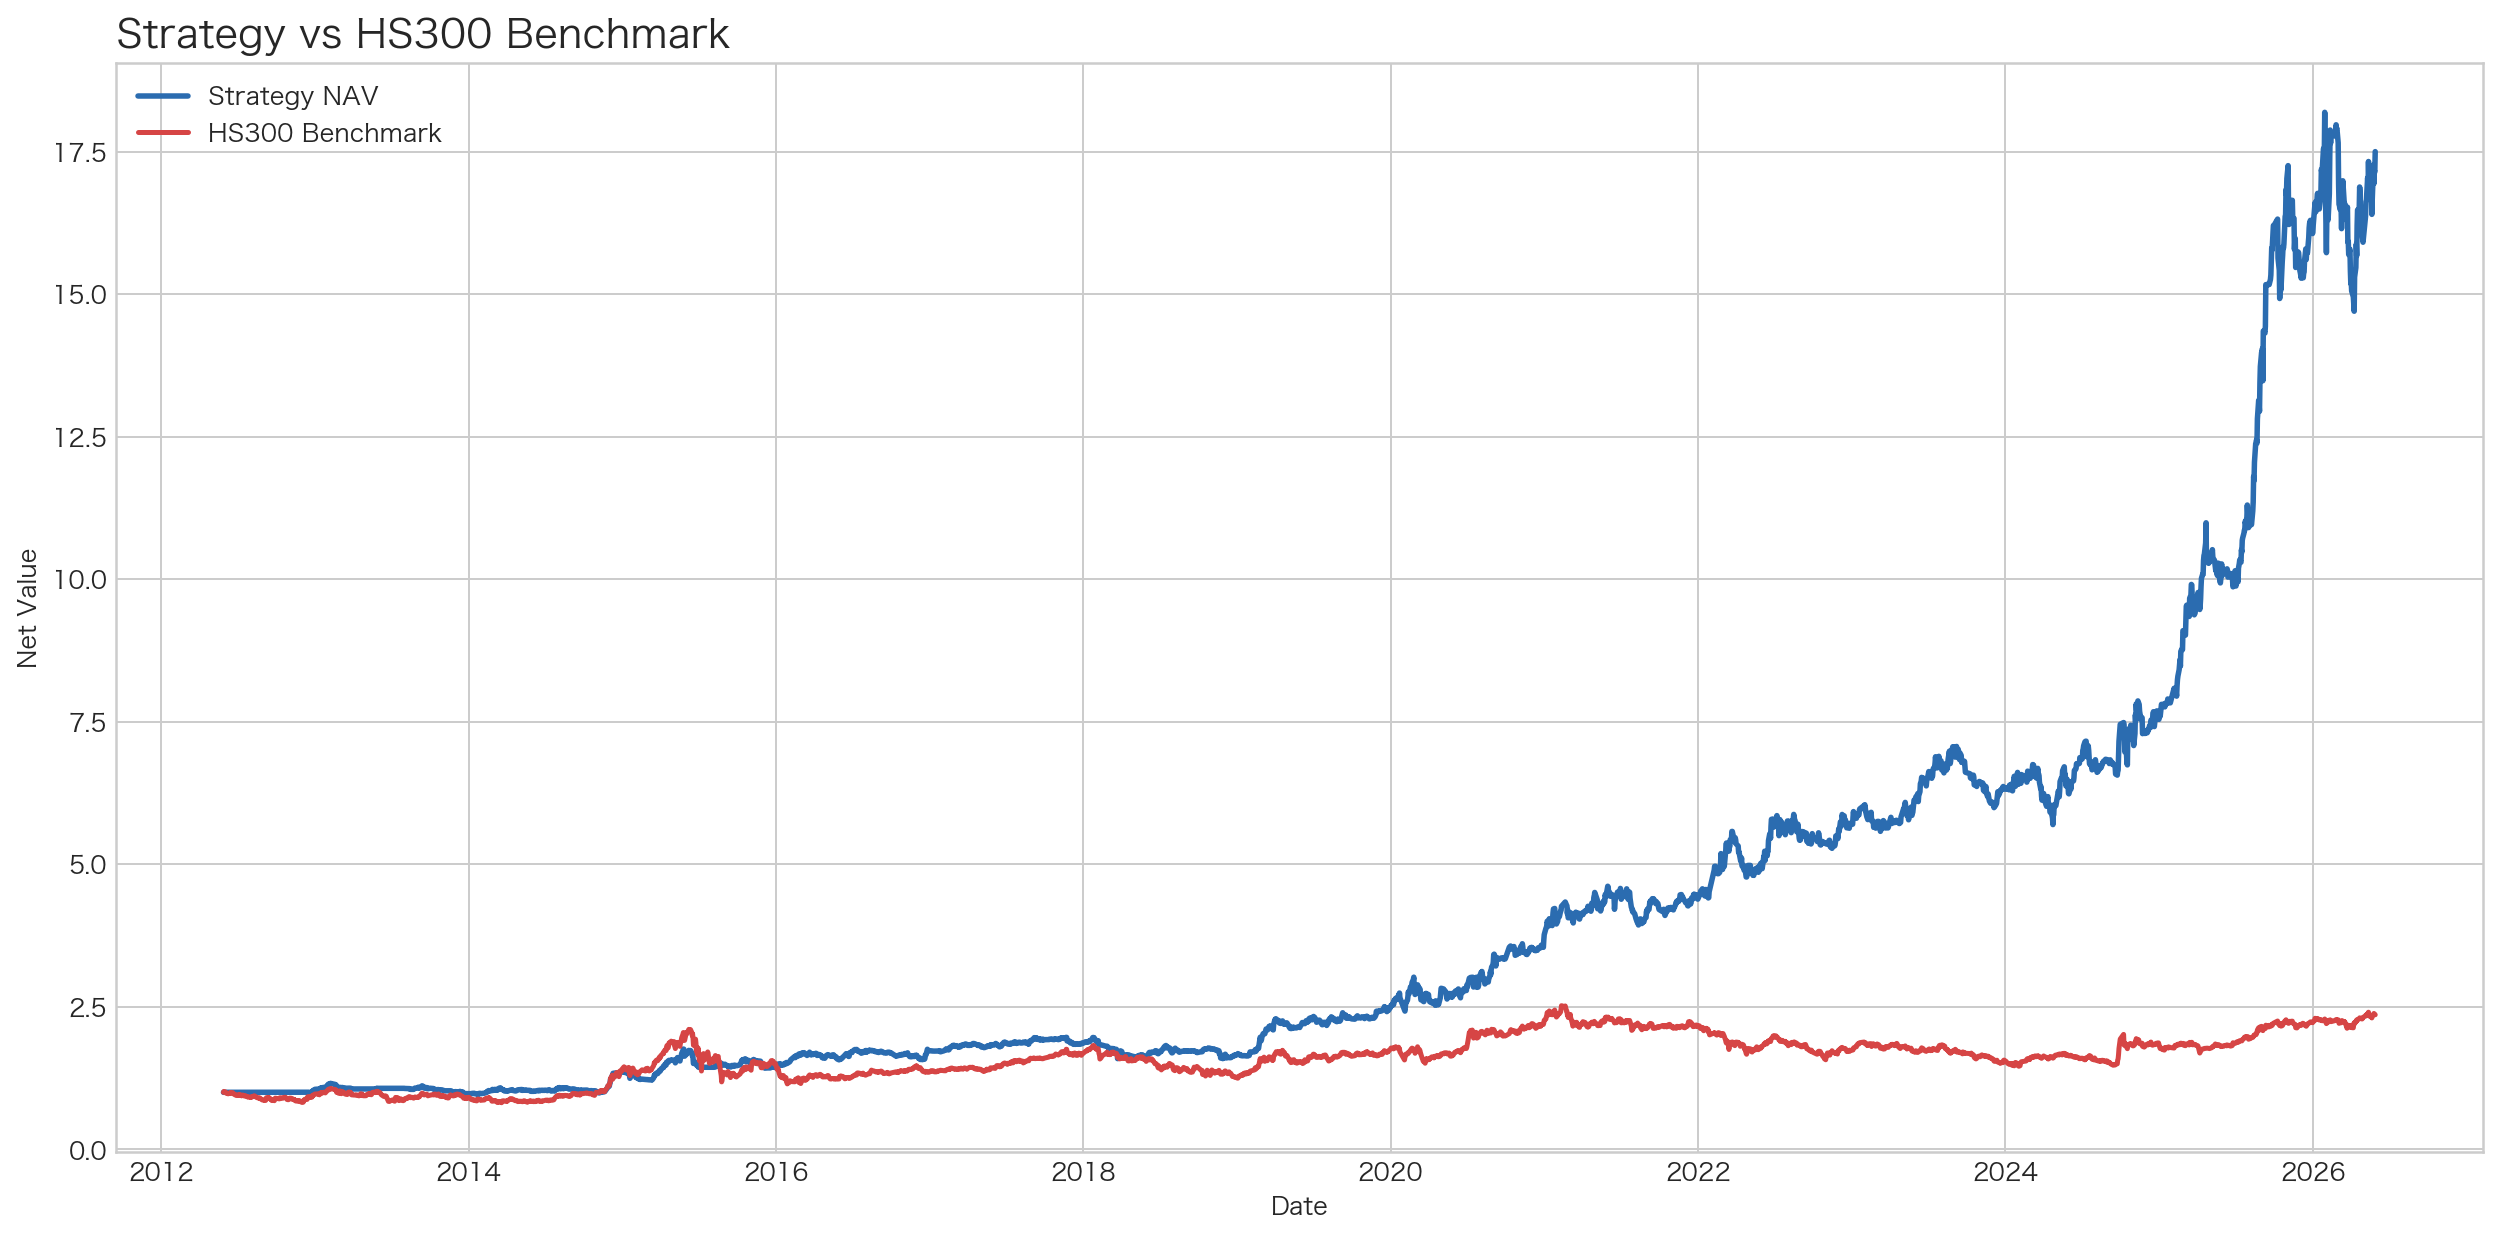

Data behind this chart, as committed beside it:
date, nav, benchmark_nav
2012-05-28, 1.0, 1.0
2012-05-29, 1.0, 1.015
2012-05-30, 1.0, 1.012
2012-05-31, 1.0, 1.01
2012-06-01, 1.0, 1.01
2012-06-04, 1.0, 0.9823
2012-06-05, 1.0, 0.9835
2012-06-06, 1.0, 0.9827
2012-06-07, 1.0, 0.9766
2012-06-08, 1.0, 0.9731
2012-06-11, 1.0, 0.9846
2012-06-12, 1.0, 0.9785
2012-06-13, 1.0, 0.9927
2012-06-14, 1.0, 0.9885
2012-06-15, 1.0, 0.9923
2012-06-18, 1.0, 0.9954
2012-06-19, 1.0, 0.9881
2012-06-20, 1.0, 0.9869
2012-06-21, 1.0, 0.9716
2012-06-25, 1.0, 0.9524
2012-06-26, 1.0, 0.9524
2012-06-27, 1.0, 0.9489
2012-06-28, 1.0, 0.9435
2012-06-29, 1.0, 0.9543
2012-07-02, 1.0, 0.9543
2012-07-03, 1.0, 0.9558
2012-07-04, 1.0, 0.9558
2012-07-05, 1.0, 0.9451
2012-07-06, 1.0, 0.9604
2012-07-09, 1.0, 0.9412
2012-07-10, 1.0, 0.9374
2012-07-11, 1.0, 0.9416
2012-07-12, 1.0, 0.9501
2012-07-13, 1.0, 0.9516
2012-07-16, 1.0, 0.9363
2012-07-17, 1.0, 0.9382
2012-07-18, 1.0, 0.9382
2012-07-19, 1.0, 0.9412
2012-07-20, 1.0, 0.9343
2012-07-23, 1.0, 0.9228
2012-07-24, 1.0, 0.9247
2012-07-25, 1.0, 0.919
2012-07-26, 1.0, 0.9147
2012-07-27, 1.0, 0.9159
2012-07-30, 1.0, 0.9128
2012-07-31, 1.0, 0.9105
2012-08-01, 1.0, 0.9174
2012-08-02, 1.0, 0.9105
2012-08-03, 1.0, 0.9159
2012-08-06, 1.0, 0.9278
2012-08-07, 1.0, 0.929
2012-08-08, 1.0, 0.9297
2012-08-09, 1.0, 0.9389
2012-08-10, 1.0, 0.9363
2012-08-13, 1.0, 0.9186
2012-08-14, 1.0, 0.9171
2012-08-15, 1.0, 0.9086
2012-08-16, 1.0, 0.9059
2012-08-17, 1.0, 0.9021
2012-08-20, 1.0, 0.8971
... 3,342 more rows
